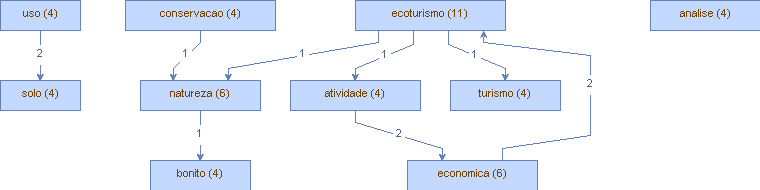

The data file committed next to this chart (first rows):
Vertice, peso (V), Aresta, peso (A)
ecoturismo, (11), atividade, (1)
ecoturismo, (11), bonitom, (1)
ecoturismo, (11), agropecuaria, (1)
ecoturismo, (11), natureza, (1)
ecoturismo, (11), efetivo, (1)
ecoturismo, (11), turismo, (1)
natureza, (6), solucao, (1)
natureza, (6), bonito, (1)
natureza, (6), especifico, (1)
economica, (6), principal, (1)
economica, (6), ecoturismo, (2)
conservacao, (4), recurso, (1)
conservacao, (4), natureza, (1)
uso, (4), solo, (2)
analise, (4), imagem, (1)
analise, (4), avanco, (1)
turismo, (4), sustentavel, (1)
turismo, (4), comunitaria, (1)
atividade, (4), economica, (2)
bonito, (4), mato, (1)
bonito, (4), -, (1)
solo, (4), primeiramente, (1)
solo, (4), plataforma, (1)
